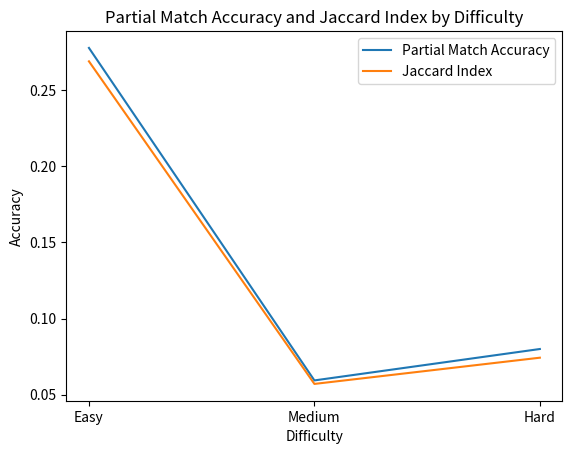

Generate this figure with matplotlib:
import matplotlib.pyplot as plt

def draw_line(x, y_1, y_2) : 
    fig, ax = plt.subplots()
    ax.plot(x, y_1, label='Partial Match Accuracy')
    ax.plot(x, y_2, label='Jaccard Index')
    ax.set_xlabel('Difficulty')
    ax.set_ylabel('Accuracy')
    ax.set_title('Partial Match Accuracy and Jaccard Index by Difficulty')
    ax.legend()
    plt.show()


x = ["Easy", "Medium", "Hard"]
y_1 = [0.2775, 0.0594, 0.08]
y_2 = [0.2687, 0.0571, 0.0743]
draw_line(x, y_1, y_2)